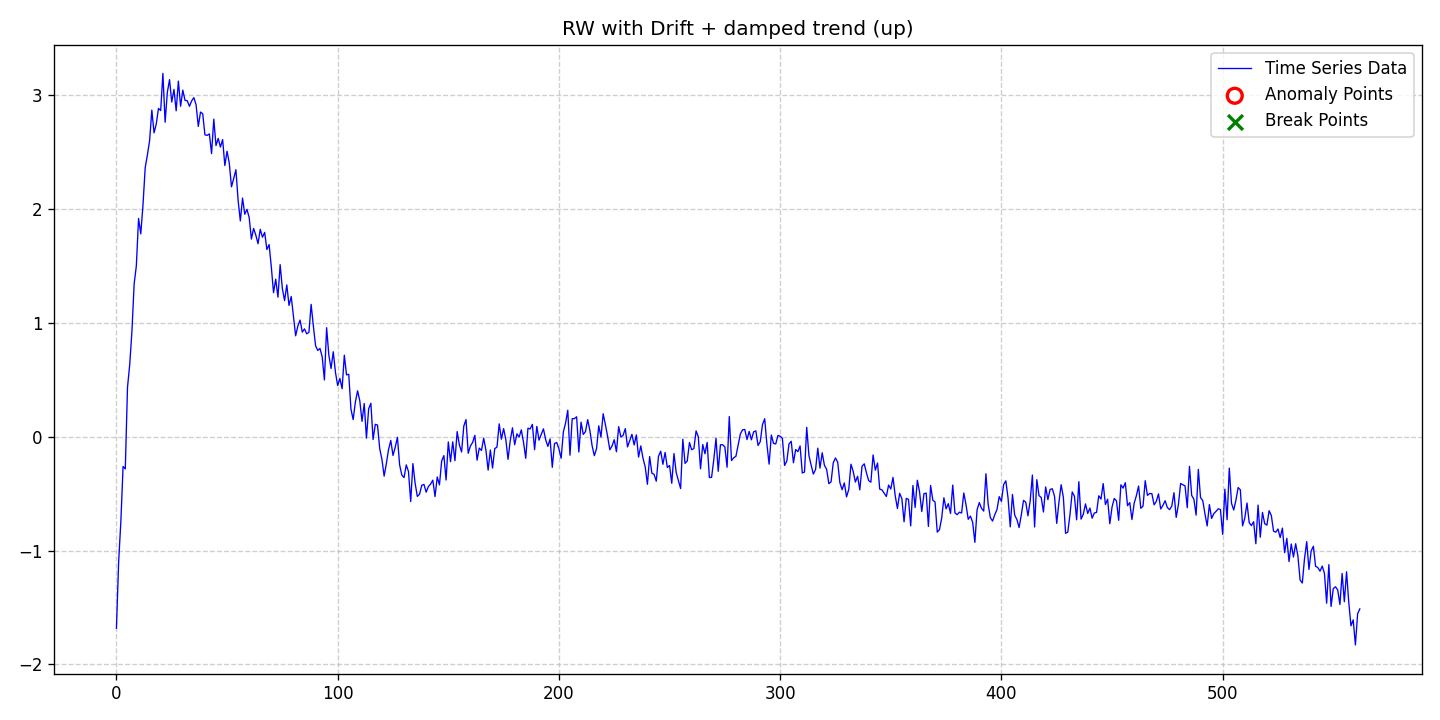

The file beside this chart, header and first rows:
date, data, stationary, det_lin_up, det_lin_down, det_quad, det_cubic, det_exp, det_damped, stoc_trend, volatility, single_seas, multiple_seas, point_anom_single, point_anom_multi, collect_anom, context_anom, mean_shift, var_shift, trend_shift, point_anom_count, point_anom_location, point_anom_point, collect_anom_count
2020-01-01, -1.682, 0, 0, 0, 0, 0, 0, 1, 1, 0, 0, 0, 0, 0, 0, 0, 0, 0, 0, 0, none, , 0
2020-01-02, -1.098, 0, 0, 0, 0, 0, 0, 1, 1, 0, 0, 0, 0, 0, 0, 0, 0, 0, 0, 0, none, , 0
2020-01-03, -0.7429, 0, 0, 0, 0, 0, 0, 1, 1, 0, 0, 0, 0, 0, 0, 0, 0, 0, 0, 0, none, , 0
2020-01-04, -0.2608, 0, 0, 0, 0, 0, 0, 1, 1, 0, 0, 0, 0, 0, 0, 0, 0, 0, 0, 0, none, , 0
2020-01-05, -0.2814, 0, 0, 0, 0, 0, 0, 1, 1, 0, 0, 0, 0, 0, 0, 0, 0, 0, 0, 0, none, , 0
2020-01-06, 0.4341, 0, 0, 0, 0, 0, 0, 1, 1, 0, 0, 0, 0, 0, 0, 0, 0, 0, 0, 0, none, , 0
2020-01-07, 0.6343, 0, 0, 0, 0, 0, 0, 1, 1, 0, 0, 0, 0, 0, 0, 0, 0, 0, 0, 0, none, , 0
2020-01-08, 0.9259, 0, 0, 0, 0, 0, 0, 1, 1, 0, 0, 0, 0, 0, 0, 0, 0, 0, 0, 0, none, , 0
2020-01-09, 1.342, 0, 0, 0, 0, 0, 0, 1, 1, 0, 0, 0, 0, 0, 0, 0, 0, 0, 0, 0, none, , 0
2020-01-10, 1.503, 0, 0, 0, 0, 0, 0, 1, 1, 0, 0, 0, 0, 0, 0, 0, 0, 0, 0, 0, none, , 0
2020-01-11, 1.918, 0, 0, 0, 0, 0, 0, 1, 1, 0, 0, 0, 0, 0, 0, 0, 0, 0, 0, 0, none, , 0
2020-01-12, 1.784, 0, 0, 0, 0, 0, 0, 1, 1, 0, 0, 0, 0, 0, 0, 0, 0, 0, 0, 0, none, , 0
2020-01-13, 2.037, 0, 0, 0, 0, 0, 0, 1, 1, 0, 0, 0, 0, 0, 0, 0, 0, 0, 0, 0, none, , 0
2020-01-14, 2.365, 0, 0, 0, 0, 0, 0, 1, 1, 0, 0, 0, 0, 0, 0, 0, 0, 0, 0, 0, none, , 0
2020-01-15, 2.478, 0, 0, 0, 0, 0, 0, 1, 1, 0, 0, 0, 0, 0, 0, 0, 0, 0, 0, 0, none, , 0
2020-01-16, 2.604, 0, 0, 0, 0, 0, 0, 1, 1, 0, 0, 0, 0, 0, 0, 0, 0, 0, 0, 0, none, , 0
2020-01-17, 2.871, 0, 0, 0, 0, 0, 0, 1, 1, 0, 0, 0, 0, 0, 0, 0, 0, 0, 0, 0, none, , 0
2020-01-18, 2.671, 0, 0, 0, 0, 0, 0, 1, 1, 0, 0, 0, 0, 0, 0, 0, 0, 0, 0, 0, none, , 0
2020-01-19, 2.749, 0, 0, 0, 0, 0, 0, 1, 1, 0, 0, 0, 0, 0, 0, 0, 0, 0, 0, 0, none, , 0
2020-01-20, 2.886, 0, 0, 0, 0, 0, 0, 1, 1, 0, 0, 0, 0, 0, 0, 0, 0, 0, 0, 0, none, , 0
2020-01-21, 2.867, 0, 0, 0, 0, 0, 0, 1, 1, 0, 0, 0, 0, 0, 0, 0, 0, 0, 0, 0, none, , 0
2020-01-22, 3.193, 0, 0, 0, 0, 0, 0, 1, 1, 0, 0, 0, 0, 0, 0, 0, 0, 0, 0, 0, none, , 0
2020-01-23, 2.764, 0, 0, 0, 0, 0, 0, 1, 1, 0, 0, 0, 0, 0, 0, 0, 0, 0, 0, 0, none, , 0
2020-01-24, 3.026, 0, 0, 0, 0, 0, 0, 1, 1, 0, 0, 0, 0, 0, 0, 0, 0, 0, 0, 0, none, , 0
2020-01-25, 3.138, 0, 0, 0, 0, 0, 0, 1, 1, 0, 0, 0, 0, 0, 0, 0, 0, 0, 0, 0, none, , 0
2020-01-26, 2.942, 0, 0, 0, 0, 0, 0, 1, 1, 0, 0, 0, 0, 0, 0, 0, 0, 0, 0, 0, none, , 0
2020-01-27, 3.053, 0, 0, 0, 0, 0, 0, 1, 1, 0, 0, 0, 0, 0, 0, 0, 0, 0, 0, 0, none, , 0
2020-01-28, 2.865, 0, 0, 0, 0, 0, 0, 1, 1, 0, 0, 0, 0, 0, 0, 0, 0, 0, 0, 0, none, , 0
2020-01-29, 3.126, 0, 0, 0, 0, 0, 0, 1, 1, 0, 0, 0, 0, 0, 0, 0, 0, 0, 0, 0, none, , 0
2020-01-30, 2.905, 0, 0, 0, 0, 0, 0, 1, 1, 0, 0, 0, 0, 0, 0, 0, 0, 0, 0, 0, none, , 0
2020-01-31, 3.047, 0, 0, 0, 0, 0, 0, 1, 1, 0, 0, 0, 0, 0, 0, 0, 0, 0, 0, 0, none, , 0
2020-02-01, 2.956, 0, 0, 0, 0, 0, 0, 1, 1, 0, 0, 0, 0, 0, 0, 0, 0, 0, 0, 0, none, , 0
2020-02-02, 2.953, 0, 0, 0, 0, 0, 0, 1, 1, 0, 0, 0, 0, 0, 0, 0, 0, 0, 0, 0, none, , 0
2020-02-03, 2.904, 0, 0, 0, 0, 0, 0, 1, 1, 0, 0, 0, 0, 0, 0, 0, 0, 0, 0, 0, none, , 0
2020-02-04, 2.952, 0, 0, 0, 0, 0, 0, 1, 1, 0, 0, 0, 0, 0, 0, 0, 0, 0, 0, 0, none, , 0
2020-02-05, 2.981, 0, 0, 0, 0, 0, 0, 1, 1, 0, 0, 0, 0, 0, 0, 0, 0, 0, 0, 0, none, , 0
2020-02-06, 2.917, 0, 0, 0, 0, 0, 0, 1, 1, 0, 0, 0, 0, 0, 0, 0, 0, 0, 0, 0, none, , 0
2020-02-07, 2.727, 0, 0, 0, 0, 0, 0, 1, 1, 0, 0, 0, 0, 0, 0, 0, 0, 0, 0, 0, none, , 0
2020-02-08, 2.853, 0, 0, 0, 0, 0, 0, 1, 1, 0, 0, 0, 0, 0, 0, 0, 0, 0, 0, 0, none, , 0
2020-02-09, 2.838, 0, 0, 0, 0, 0, 0, 1, 1, 0, 0, 0, 0, 0, 0, 0, 0, 0, 0, 0, none, , 0
2020-02-10, 2.653, 0, 0, 0, 0, 0, 0, 1, 1, 0, 0, 0, 0, 0, 0, 0, 0, 0, 0, 0, none, , 0
2020-02-11, 2.649, 0, 0, 0, 0, 0, 0, 1, 1, 0, 0, 0, 0, 0, 0, 0, 0, 0, 0, 0, none, , 0
2020-02-12, 2.662, 0, 0, 0, 0, 0, 0, 1, 1, 0, 0, 0, 0, 0, 0, 0, 0, 0, 0, 0, none, , 0
2020-02-13, 2.489, 0, 0, 0, 0, 0, 0, 1, 1, 0, 0, 0, 0, 0, 0, 0, 0, 0, 0, 0, none, , 0
2020-02-14, 2.791, 0, 0, 0, 0, 0, 0, 1, 1, 0, 0, 0, 0, 0, 0, 0, 0, 0, 0, 0, none, , 0
2020-02-15, 2.559, 0, 0, 0, 0, 0, 0, 1, 1, 0, 0, 0, 0, 0, 0, 0, 0, 0, 0, 0, none, , 0
2020-02-16, 2.622, 0, 0, 0, 0, 0, 0, 1, 1, 0, 0, 0, 0, 0, 0, 0, 0, 0, 0, 0, none, , 0
2020-02-17, 2.546, 0, 0, 0, 0, 0, 0, 1, 1, 0, 0, 0, 0, 0, 0, 0, 0, 0, 0, 0, none, , 0
2020-02-18, 2.612, 0, 0, 0, 0, 0, 0, 1, 1, 0, 0, 0, 0, 0, 0, 0, 0, 0, 0, 0, none, , 0
2020-02-19, 2.383, 0, 0, 0, 0, 0, 0, 1, 1, 0, 0, 0, 0, 0, 0, 0, 0, 0, 0, 0, none, , 0
2020-02-20, 2.509, 0, 0, 0, 0, 0, 0, 1, 1, 0, 0, 0, 0, 0, 0, 0, 0, 0, 0, 0, none, , 0
2020-02-21, 2.405, 0, 0, 0, 0, 0, 0, 1, 1, 0, 0, 0, 0, 0, 0, 0, 0, 0, 0, 0, none, , 0
2020-02-22, 2.197, 0, 0, 0, 0, 0, 0, 1, 1, 0, 0, 0, 0, 0, 0, 0, 0, 0, 0, 0, none, , 0
2020-02-23, 2.269, 0, 0, 0, 0, 0, 0, 1, 1, 0, 0, 0, 0, 0, 0, 0, 0, 0, 0, 0, none, , 0
2020-02-24, 2.347, 0, 0, 0, 0, 0, 0, 1, 1, 0, 0, 0, 0, 0, 0, 0, 0, 0, 0, 0, none, , 0
2020-02-25, 2.077, 0, 0, 0, 0, 0, 0, 1, 1, 0, 0, 0, 0, 0, 0, 0, 0, 0, 0, 0, none, , 0
2020-02-26, 1.897, 0, 0, 0, 0, 0, 0, 1, 1, 0, 0, 0, 0, 0, 0, 0, 0, 0, 0, 0, none, , 0
2020-02-27, 2.098, 0, 0, 0, 0, 0, 0, 1, 1, 0, 0, 0, 0, 0, 0, 0, 0, 0, 0, 0, none, , 0
2020-02-28, 1.956, 0, 0, 0, 0, 0, 0, 1, 1, 0, 0, 0, 0, 0, 0, 0, 0, 0, 0, 0, none, , 0
2020-02-29, 1.998, 0, 0, 0, 0, 0, 0, 1, 1, 0, 0, 0, 0, 0, 0, 0, 0, 0, 0, 0, none, , 0
... 503 more rows
